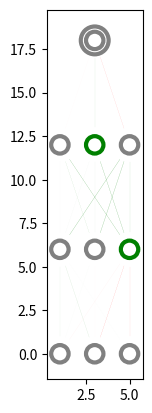

Reproduce this figure in Python. (Note: this script raises an exception after producing the figure.)
#!/usr/bin/env python3
# -*- coding: utf-8 -*-
"""
based on: https://towardsdatascience.com/inroduction-to-neural-networks-in-python-7e0b422e6c24
    and https://stackoverflow.com/questions/29888233/how-to-visualize-a-neural-network/29889993
    and https://towardsdatascience.com/how-to-build-your-own-neural-network-from-scratch-in-python-68998a08e4f6
Created on Sun Jul 19 15:45:02 2020

@author: detlef




loss function used = 1/2 SUM(error**2) // making the derivative error
"""
import numpy as np # helps with the math
import matplotlib.pyplot as plt # to plot error during training
from matplotlib import pyplot
from math import cos, sin, atan

pyplot.rcParams['figure.dpi'] = 300

do_check_all = 0 #20000

hidden_size = 3
two_hidden_layers = True
use_bias = True

lr = 0.2
use_stability = False
stability_mean = 0.1

scale_linewidth = 0.1
weight_tanh_scale = 0.1
clip_weights = 500
scale_for_neuron_diff = 1

scale_sigmoid = 2
shift_sigmoid = 1

few_shot_end = 0.3
# input data
inputs = np.array([[0, 0, 0],
                   [0, 0, 1],
                   [0, 1, 0],
                   [0, 1, 1],
                   [1, 0, 0],
                   [1, 0, 1],
                   [1, 1, 0],
                   [1, 1, 1]])

# output data
outputs = np.array([[0], [0], [1], [0], [1], [1], [1], [1]])

do_pm = True

#np.seterr(under='ignore', over='ignore')

def sigmoid(x):
    if do_pm:
        return np.tanh(x)
    xx = scale_sigmoid * (x - shift_sigmoid)
    return 1 / (1 + np.exp(-xx)) #* 2 -1

def sigmoid_derivative(x):
    if do_pm:
        return 1-np.tanh(x)**2
    xx = scale_sigmoid * (x - shift_sigmoid)
    return scale_sigmoid * (np.exp(-xx) / (np.exp(-xx) + 1) ** 2)

def transform_01_mp(x):
    return 2*x - 1

if do_pm:
    inputs = transform_01_mp(inputs)
    outputs = transform_01_mp(outputs)

vertical_distance_between_layers = 6
horizontal_distance_between_neurons = 2
neuron_radius = 0.5
neuron_scale_line = 2.0
number_of_neurons_in_widest_layer = 4
class Neuron():
    def __init__(self, x, y):
        self.x = x
        self.y = y

    def draw(self, v):
        if v > 0:
            circle = pyplot.Circle((self.x, self.y), radius=neuron_radius, fill=False, color='green', linewidth = 3)
        else:
            circle = pyplot.Circle((self.x, self.y), radius=neuron_radius, fill=False, color='gray', linewidth = 3)
        pyplot.gca().add_patch(circle)

class Layer():
    def __init__(self, network, number_of_neurons, weights, bias, values):
        self.previous_layer = self.__get_previous_layer(network)
        self.y = self.__calculate_layer_y_position()
        self.neurons = self.__intialise_neurons(number_of_neurons)
        self.weights = weights
        if weights is not None:
            self.stability = np.zeros(weights.shape)
        self.bias = bias
        self.values = values

    def __intialise_neurons(self, number_of_neurons):
        neurons = []
        x = self.__calculate_left_margin_so_layer_is_centered(number_of_neurons)
        for iteration in range(number_of_neurons):
            neuron = Neuron(x, self.y)
            neurons.append(neuron)
            x += horizontal_distance_between_neurons
        return neurons

    def __calculate_left_margin_so_layer_is_centered(self, number_of_neurons):
        return horizontal_distance_between_neurons * (number_of_neurons_in_widest_layer - number_of_neurons) / 2

    def __calculate_layer_y_position(self):
        if self.previous_layer:
            return self.previous_layer.y + vertical_distance_between_layers
        else:
            return 0

    def __get_previous_layer(self, network):
        if len(network.layers) > 0:
            return network.layers[-1]
        else:
            return None

    def __line_between_two_neurons(self, neuron1, neuron2, linewidth, graylevel = None, usage = None):
        angle = atan((neuron2.x - neuron1.x) / float(neuron2.y - neuron1.y))
        if graylevel is None:
            nr = neuron_radius * neuron_scale_line
        else:
            nr = neuron_radius * 1.4
        x_adjustment = nr * sin(angle)
        y_adjustment = nr * cos(angle)
        line_x_data = (neuron1.x - x_adjustment, neuron2.x + x_adjustment)
        line_y_data = (neuron1.y - y_adjustment, neuron2.y + y_adjustment)
        if linewidth > 0:
            c = 'green'
        else:
            c = 'red'
        
        lw = linewidth * scale_linewidth
        if graylevel is not None:
            #graylevel = (graylevel +1)/2
            if graylevel < 0: graylevel = 0
            if graylevel > 1: graylevel = 1
            c = (0, 0, 1, graylevel)
            lw = linewidth
        if usage is not None:
            #graylevel = (graylevel +1)/2
            if usage < 0: usage = 0
            if usage > 1: usage = 1
            c = (1, 1- usage / 3, 1 - usage)
            lw = linewidth
            
        line = pyplot.Line2D(line_x_data, line_y_data, linewidth=np.abs(lw), color = c)
        pyplot.gca().add_line(line)

    def draw(self, usage):
        for this_layer_neuron_index in range(len(self.neurons)):
            neuron = self.neurons[this_layer_neuron_index]
            neuron.draw(round(self.values[this_layer_neuron_index]))
            if self.previous_layer:
                for previous_layer_neuron_index in range(len(self.previous_layer.neurons)):
                    previous_layer_neuron = self.previous_layer.neurons[previous_layer_neuron_index]
                    weight = self.previous_layer.weights[previous_layer_neuron_index, this_layer_neuron_index]
                    stability = self.previous_layer.stability[previous_layer_neuron_index, this_layer_neuron_index]
                    used = 0
                    if weight > 0:
                        used = self.previous_layer.values[previous_layer_neuron_index] * self.values[this_layer_neuron_index]
                    else:
                        used = self.previous_layer.values[previous_layer_neuron_index] * (1 - self.values[this_layer_neuron_index])
                                                              
                    print("connection %2d %2d    %6.3f    %6.3f    %6.3f    %6.3f used: %6.3f" % (previous_layer_neuron_index, this_layer_neuron_index, self.previous_layer.values[previous_layer_neuron_index], self.values[this_layer_neuron_index], weight, stability, used))
                    if usage:
                        self.__line_between_two_neurons(neuron, previous_layer_neuron, 4, usage = used)
                    else:
                        self.__line_between_two_neurons(neuron, previous_layer_neuron, 4, stability)
                    self.__line_between_two_neurons(neuron, previous_layer_neuron, weight)
                    
    def backward(self, post_error):
        
        error_between_sigmoid_and_full = post_error * sigmoid_derivative(self.between_full_sigmoid) # post layer may be wrong!!!!!!!!
        
        pre_error = np.dot(error_between_sigmoid_and_full, self.weights.T) 
        d_weights = np.dot(self.values.T, error_between_sigmoid_and_full)
        
        self.change_weights(d_weights, error_between_sigmoid_and_full)
        return pre_error
    
    def forward(self, pre_layer, dostability):
        self.values = pre_layer
        if self.weights is None:
            return pre_layer
        self.between_full_sigmoid = np.dot(pre_layer, self.weights)
        if use_bias:
            self.between_full_sigmoid += self.bias[0]
        post_layer = sigmoid(self.between_full_sigmoid)
        if dostability:
            post_l = np.expand_dims(post_layer,-2)
            pre_l_2d = np.expand_dims(pre_layer, -2)
            
            # this is necessary if 0 1 neurons are used, not if -1 1 ones
            post_l = transform_01_mp(post_l)
            pre_l = transform_01_mp(pre_l_2d)
            
            #print(np.transpose(post_l[2]), pre_l[2])
            stability = (np.tanh(scale_for_neuron_diff * np.matmul(pre_l.swapaxes(-1,-2), post_l)) * np.tanh(self.weights / weight_tanh_scale) + 1) / 2
            stability = pre_l_2d.swapaxes(-1,-2) * stability # only active inputs count for stability
            if len(stability.shape) == 2:
                stability = np.expand_dims(stability, 0) # handle single and multi inputs
            stability = np.sum(stability, axis = 0) / len(stability)
            #print(stability)
            #self.stability = stability_mean * pre_layer.T * stability + (1 - stability_mean * pre_layer.T) * self.stability
            self.stability = stability_mean * stability + (1 - stability_mean) * self.stability
        return post_layer
        
    def change_weights(self, d_weights, d_bias):
        if use_stability:
            direct = 1 - self.stability
        else:
            direct = 1
        #print('direct', direct)
        self.weights += d_weights * lr * direct
        self.bias += d_bias *lr * direct
        np.clip(self.weights, -clip_weights, clip_weights, self.weights)
        #np.clip(self.b, -clip_weights, clip_weights, self.b)
        
class DrawNet():
    def __init__(self):
        self.layers = []
        self.epoch_list = []
        self.error_history = []
        
    def add_layer(self, number_of_neurons, weights, bias, values):
        layer = Layer(self, number_of_neurons, weights, bias, values)
        self.layers.append(layer)
    
    def forward(self, dostability = False):
        outp = self.layers[0].values
        for layer in self.layers:
            outp = layer.forward(outp, dostability)
        #self.layers[-1].values = outp
        return outp
    
    def backward(self):
        self.error = pre_error = self.y - self.layers[-1].values
        for layer in reversed(self.layers[:-1]):
            #print('pre_error', pre_error.flatten())
            pre_error = layer.backward(pre_error)
        return pre_error
    
    def train(self, epochs=1000):
        for epoch in range(epochs):
            # flow forward and produce an output
            self.forward(True)
            # go back though the network to make corrections based on the output
            self.backward()    
            # keep track of the error history over each epoch
            self.error_history.append(np.sum(np.square(self.error)))
            self.epoch_list.append(epoch)
    
    def set_input(self, new_input, new_output):
        self.layers[0].values = new_input
        self.y = new_output
        
    def draw(self, result, usage = False, display_title = None):
        c = 0
        for layer in self.layers:
            c+=1
            print('layer',c)
            layer.draw(usage)
        if result is not None:
            if result[0] > 0:
                circle = pyplot.Circle((self.layers[-1].neurons[0].x, self.layers[-1].neurons[0].y), radius=neuron_radius+0.3, fill=False, color='green', linewidth = 3)
            else:
                circle = pyplot.Circle((self.layers[-1].neurons[0].x, self.layers[-1].neurons[0].y), radius=neuron_radius+0.3, fill=False, color='gray', linewidth = 3)
            pyplot.gca().add_patch(circle)
        pyplot.axis('scaled')
        if display_title is not None:
            pyplot.title(display_title)
        pyplot.show()
        #pyplot.close()
        
    def predict(self, new_input, oo = None, drawit=False, usage = False, display_title = None):
        self.set_input(new_input, oo)
        prediction = self.forward(False)
        if oo is not None:
            self.error = oo - prediction
        if drawit:
            self.draw(oo, usage, display_title)
        return prediction

if do_check_all > 0:
    notok = 0
    for bb in range(0, 128):
        bbs = '{0:08b}'.format(bb)
        for l in range(len(bbs)): 
            if bbs[l] =='1':
                outputs[l] = 1
            else:
                outputs[l] = 0
        NN2 = DrawNet()
        NN2.add_layer(3, np.random.rand(inputs.shape[1], hidden_size) - 0.5, np.random.rand(1,hidden_size) - 0.5, None)
        NN2.add_layer(hidden_size, np.random.rand(hidden_size, hidden_size), np.random.rand(1,hidden_size) - 0.5, None)
        NN2.add_layer(hidden_size, np.random.rand(hidden_size, 1)- 0.5, np.random.rand(1,1) - 0.5, None)
        NN2.add_layer(1, None, None, None)
        NN2.set_input(inputs, outputs)
        NN2.train(do_check_all)
        err = np.sum(NN2.error**2)
        ok = '*'
        if err < 0.2: 
            ok = ' '
        else:
            notok += 1
        print(bbs, '{0:5.3f}'.format(err),ok,notok)
        plt.figure(figsize=(15,5))
        plt.plot(NN2.epoch_list, NN2.error_history)
        plt.xlabel('Epoch')
        plt.ylabel('Error')
        plt.title(bbs)
        plt.show()
        #plt.close()
        
        
    import sys
    sys.exit()


        
NN2 = DrawNet()
NN2.add_layer(3, np.random.rand(inputs.shape[1], hidden_size) - 0.5, np.random.rand(1,hidden_size) - 0.5, None)
if two_hidden_layers:
    NN2.add_layer(hidden_size, np.random.rand(hidden_size, hidden_size), np.random.rand(1,hidden_size) - 0.5, None)
NN2.add_layer(hidden_size, np.random.rand(hidden_size, 1)- 0.5, np.random.rand(1,1) - 0.5, None)
NN2.add_layer(1, None, None, None)
NN2.set_input(inputs, outputs)

# train neural network
#NN2.train()

#testing single inputs for few shot learning
error_history = []
epoch_list = []
askuser = True
stopit = False
few_shot = False
max_iter = 200
epoch = 0
while epoch < max_iter:
    for i in range(len(inputs)):
        same = True
        first = True
        while same:
            if not few_shot:
                same = False
            if askuser:
                same = True
                NN2.predict(inputs[i], outputs[i], True, usage = False)
                # t = '3' 
                doask = True
                while doask:
                    doask = False
                    t = input(str(i)+' '+str(NN2.error)+' (1: same, 2:next, 3:stop asking, 4:exit, 5:few_shot, 6: change max epoch num)?')
                    if t.isdigit():
                        t = int(t)
                        if t == 2:
                            same = False
                            break
                        if t == 3:
                            askuser = False
                            same = False
                        if t == 4:
                            stopit = True
                            break
                        if t == 5:
                            few_shot = True
                            askuser = False
                        if t == 6:
                            max_iter = int(input('change max epoch num ' + str(max_iter) + ' '))
                            doask = True
            NN2.set_input(inputs[i:i+1], outputs[i:i+1])
            NN2.forward(dostability = first)
            NN2.backward()
            first = False
            error_history.append(sum(np.square(NN2.error)))
            epoch_list.append(epoch + i/8)
            if few_shot:
                if abs(NN2.error[0]) < few_shot_end:
                    break
        if stopit:
            break
    if stopit:
        break
    NN2.set_input(inputs, outputs)
    NN2.forward()
    err = outputs - NN2.layers[-1].values
    NN2.predict(inputs[0], outputs[0], True, display_title = str(epoch)+': '+'{0:6.3f}'.format(np.sum(err**2)))
    epoch += 1
    

for i in range(len(inputs)):
    print(NN2.predict(inputs[i], outputs[i], drawit=True, usage = True), 'correct', outputs[i])

# plot the error over the entire training duration
plt.figure(figsize=(15,5))
plt.plot(epoch_list, error_history)
plt.xlabel('Epoch')
plt.ylabel('Error')
plt.show()
#plt.close()

print('Error', np.sum(error_history[-8:]))
